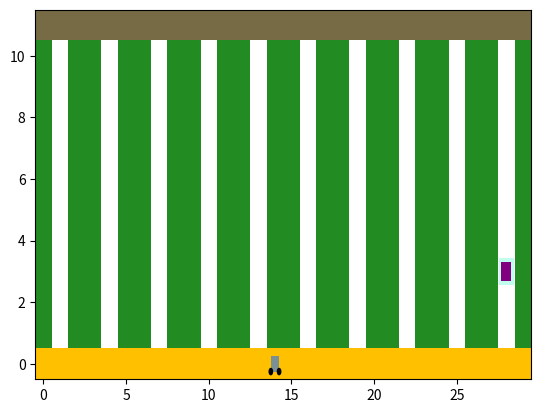

Here is the Python script that generated this plot:

import matplotlib.pyplot as plt
import matplotlib.patches as patches

import random, copy


class simulator(object):
  """docstring for simulator"""
  def __init__(self, num_rows, row_size, num_bots, num_bins, num_wkrs):
    #random init

    self.num_rows = num_rows
    self.row_size = row_size

    self.orchard_map = [[None for ii in range(row_size+2)] for jj in range(3*self.num_rows)]

    for row_id, row in enumerate(self.orchard_map):
      for spot_id, spot in enumerate(row):
        if spot_id == 0:
          #self.orchard_map[row_id][spot_id] = "depot"
          self.orchard_map[row_id][spot_id] = cell("depot")
        elif spot_id == len(row)-1:
          self.orchard_map[row_id][spot_id] = cell("headlands")
          #self.orchard_map[row_id][spot_id] = "headlands"
        else:
          if row_id%3 == 1:
            self.orchard_map[row_id][spot_id] = cell("path")
            #self.orchard_map[row_id][spot_id] = "orchard"
          else:
            self.orchard_map[row_id][spot_id] = cell("orchard")
            #self.orchard_map[row_id][spot_id] = "path"

    self.wkrs = {}
    self.bots = {}
    self.bins = {}

    self.num_bins = num_bins
    self.collected_bins = 0
    self.profit = 0

    # for ii in range(num_wkrs):
    while len(self.wkrs) < num_wkrs:
      worker_loc = [random.randint(0, num_rows-1)*3+1, 1+random.randint(0, row_size-1)]
      for worker in self.wkrs:
        if worker_loc == self.wkrs[worker].loc:
          break
      else:
        worker_id = len(self.wkrs)
        self.wkrs[worker_id] = workerGroup(worker_loc)
        self.orchard_map[worker_loc[0]][worker_loc[1]].bins.append(worker_id) 

    while len(self.bots) < num_bots:
      bot_loc = [random.randint(0, num_rows*2+1), 0]
      for bot in self.bots:
        if bot_loc == self.bots[bot].loc:
          break
      else:
        bot_id = len(self.bots)
        self.bots[bot_id] = bindog(bot_loc)
        self.orchard_map[bot_loc[0]][bot_loc[1]].bots.append(bot_id)

    for bin_id, worker in enumerate(self.wkrs):
      bin_loc = [x for x in self.wkrs[worker].loc]
      self.bins[bin_id] = orchardBin(bin_loc)
      self.orchard_map[bin_loc[0]][bin_loc[1]].bins.append(bin_id)

  # def pickFruit(self, worker):
  #   x, y = worker.loc
  #   current_cell = self.orchard_map[x][y]

  #   print "Loc", x, y
  #   print "Bin Present?", len(current_cell.bins) > 0

  #   if len(current_cell.bins) > 0:
  #     max_picked = min((.1 + .1 * random.random())*self.efficiency, current_cell.bins[0].capacity)

  #     print max_picked

  #     total_apples_picked = 0
  #     for side in [1, -1]:
  #       apples_picked_side = 0
  #       max_picked_side = max_picked/2
      
  #       orchard_apples_picked = min(orchard_map[x+side][y].apples, max_picked_side)
  #       apples_picked_side += orchard_apples_picked
  #       orchard_map[x+side][y].apples -= orchard_apples_picked
  #       if apples_picked_side < max_picked_side:
  #         side_remaining = max_picked_side - apples_picked_side
  #         for offset in [-1, 1]:
  #           orchard_apples_picked = min(orchard_map[x+side][y+offset].apples, side_remaining/2)
  #           apples_picked_side += orchard_apples_picked
  #           orchard_map[x+side][y+offset].apples -= orchard_apples_picked
  #       total_apples_picked += apples_picked_side
  #     return total_apples_picked

  def drawSimulator(self):
    scale = 10
    #img_size = [(self.num_rows*2+1)*scale, self.row_size+2*scale]
    fig1 = plt.figure()
    ax1 = plt.gca()

    plt.xlim((-.5, (self.num_rows*3-.5)))
    plt.ylim((-.5, self.row_size+1.5))

    for row_id, row in enumerate(self.orchard_map):
      for col_id, item in enumerate(row):
        if item.terrain == "orchard":
          ax1.add_patch(patches.Rectangle((row_id-.5, col_id-.5), 1., 1., facecolor="#228b22"))
        elif item.terrain == "headlands":
          ax1.add_patch(patches.Rectangle((row_id-.5, col_id-.5), 1., 1., facecolor="#776b46"))
        elif item.terrain == "depot":
          ax1.add_patch(patches.Rectangle((row_id-.5, col_id-.5), 1., 1., facecolor="#ffc000"))


    for bot in self.bots:
      drawBindog(ax1, self.bots[bot])

    for worker in self.wkrs:
      loc = self.wkrs[worker].loc
      ax1.add_patch(patches.Rectangle((loc[0]-.45, loc[1]-.45), .9, .9, facecolor="#c0ffee"))

    for bin in self.bins:
      drawBin(ax1, self.bins[bin])

    plt.show()


  def getIdleBots(self):
    # Function which returns a list of idle robots in the simulator
    idle_bots = []

    for key, item in self.bots.iteritems():
      if item.status == "idle":
        idle_bots.append(key)

    return idle_bots

  def getBinPickupRequests(self):
    res = []

    for worker in self.wkrs:
      if self.wkrs[worker].pickup:
        res.append(self.wkrs[worker].loc)

    return res


  def getBinDeliveryRequests(self):
    res = []

    for worker in self.wkrs:
      if self.wkrs[worker].delivery:
        res.append(self.wkrs[worker.loc])
        
    return res


def drawBin(ax1, bin_in):
  loc = bin_in.loc
  ax1.add_patch(patches.Rectangle((loc[0]-.3, loc[1]-.3), .6, .6, facecolor="purple"))

def drawBindog(ax1, bot):
  loc = bot.loc
  ax1.add_patch(patches.Rectangle((loc[0]-.25, loc[1]-.25), .5, .5, facecolor="#7b9095"))
  ax1.add_patch(patches.Circle((loc[0]-.25, loc[1]-.25), .1, color='k'))
  ax1.add_patch(patches.Circle((loc[0]+.25, loc[1]-.25), .1, color='k'))
  if bot.bin is not None:
    ax1.add_patch(patches.Rectangle((loc[0]-.2, loc[1]-.2), .4, .4, facecolor="k"))




class cell(object):
  """docstring for cell"""
  def __init__(self, terrain):
    self.terrain = terrain
    
    if self.terrain is not 'orchard':
      self.bins = []
      self.wkrs = []
      self.bots = []
      self.apples = None
    else:
      self.bins = None
      self.bots = None
      self.wkrs = None
      self.apples = .9 + .2*random.random()


class bindog(object):
  """docstring for bindog"""
  def __init__(self, loc):
    self.loc = loc
    self.status = "idle" #robot starts idle
    self.target = None #Default no target
    self.bin = None #Robot Starts with No Bin

  def takeAction(self, action):
    if action == "GOTO":
      return 0
    elif action == "PICK_UP":
      return 0
    elif action == "PUT_DOWN":
      return 0
    else:
      return 0

  def getBin(self, loc, orchardBin):
    if self.loc == orchardBin.loc and self.bin is None:
      self.bin = orchardBin

  def dropBin(self):
    if self.bin is not None:
      self.bin = None

  def moveBot(self, new_loc):
    action = [1, 0] #dummy action is to go north
    self.loc = self.loc + action # need to define action
    if self.bin is not None:
      self.bin.loc = self.loc

 
  def hasBin(self):
    return self.bin is not None


class orchardBin(object):
  """docstring for orchardBin"""
  def __init__(self, loc, capacity = 1.0):
    self.loc = loc
    self.capacity = capacity #Default bin is empty, bin is full if capacity = 0
    self.bot_assigned = False

  def estimateTimeToFull(self):
    picking_rate = .15
    return self.capacity / picking_rate



class workerGroup(object):
  """docstring for workerGroup"""
  def __init__(self, loc):
    self.loc = loc
    self.efficiency = .9+random.random()*.2
    self.pickup = False
    self.delivery = False




          


  def pickupRequest(self):
    self.pickup = True

  def deliveryRequest(self):
    self.delivery = True
  
    
# def gatherFruit(orchard_map, loc, budget, offset = 0):
#   x, y = loc
#   if offset == 0:
#     #Pick apples from the immediate neighbors of the bin
#     orchard_apples_picked = min(orchard_map[x][y].apples, budget)
#     # apples_picked_side += orchard_apples_picked
#     orchard_map[x][y].apples -= orchard_apples_picked

#     remaining_budget = budget - orchard_apples_picked




    
if __name__ == '__main__':
  # num_rows = 10
  # row_size = 10
  # num_bots = 5
  # num_bins = 30
  # num_wkrs = 5
  sim = simulator(10, 10, 1, 30, 1)
  # for worker in sim.wkrs:
  #   sim.pickFruit(worker)




  sim.drawSimulator()